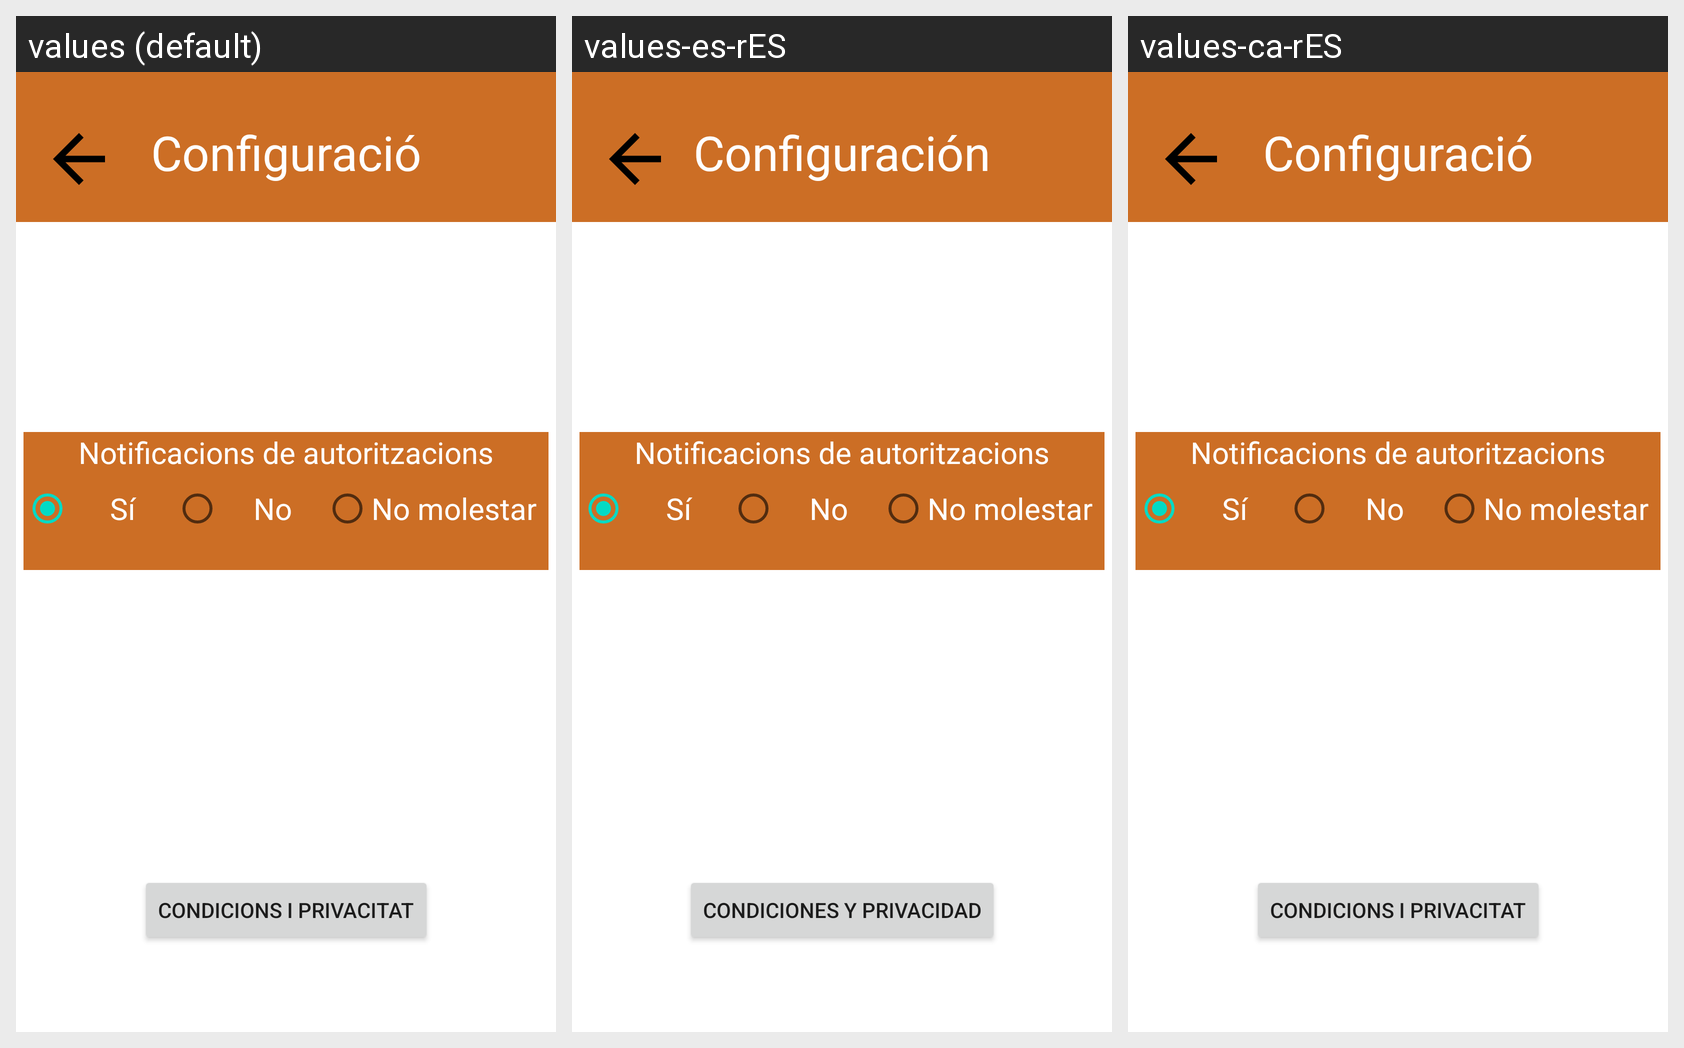

Strings drawn on this Android screen and how each of the app's shown locales translates them:
Android screen res/layout/fragment_ajustes.xml rendered under 3 locales, left to right: values (default), values-es-rES, values-ca-rES. Device: Nexus 5 (rendered at 1080×1920; each locale shown at half size, 540×960, under a caption strip naming it); theme Theme.ProdisComTest.
Strings drawn on this screen, with the default value and each locale's value (text and hints the layout hard-codes, and strings that could not be matched under every locale, appear in the picture but are not listed):

configuraci
  values: Configuració
  values-es-rES: Configuración
  values-ca-rES: Configuració

condicions_i_privacitat
  values: Condicions i privacitat
  values-es-rES: Condiciones y privacidad
  values-ca-rES: Condicions i privacitat
